Dataset: ml_waste_system (GitHub, Aayushkassey/ml_image_checker). Classes: high waste, invalid or clean, low waste, medium waste.

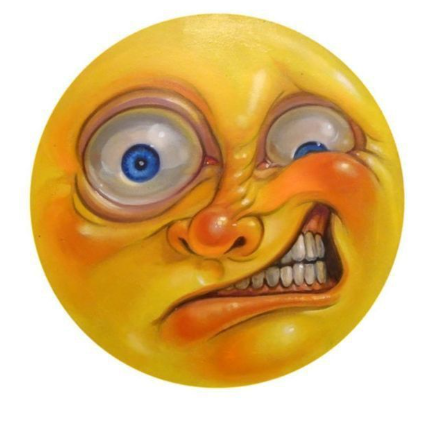
Label: invalid or clean

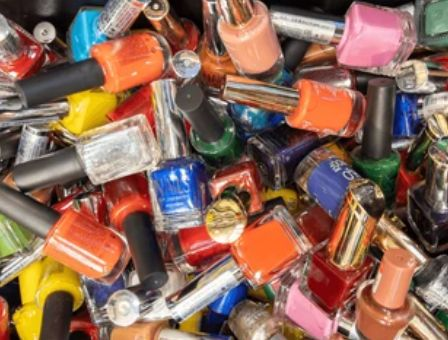
Label: medium waste

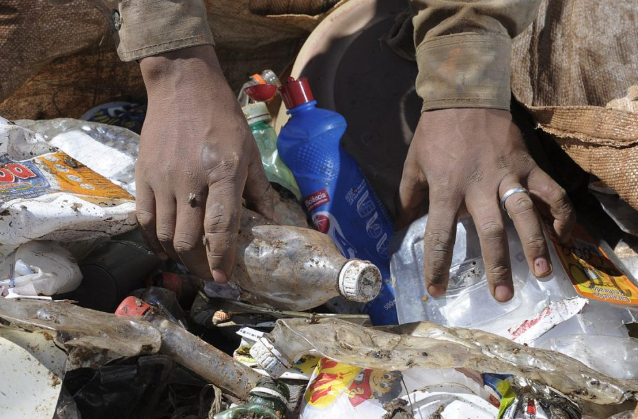
Label: low waste

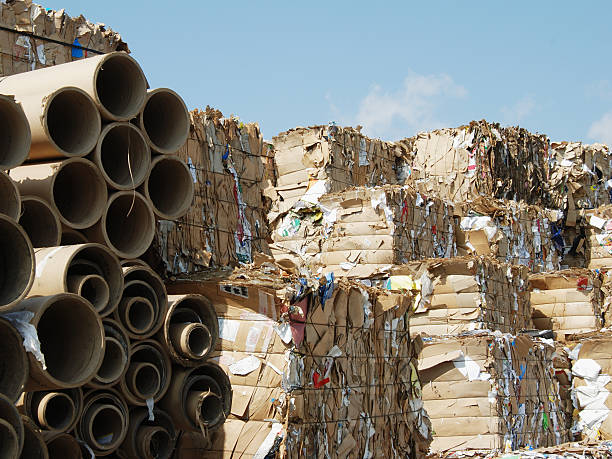
Label: high waste

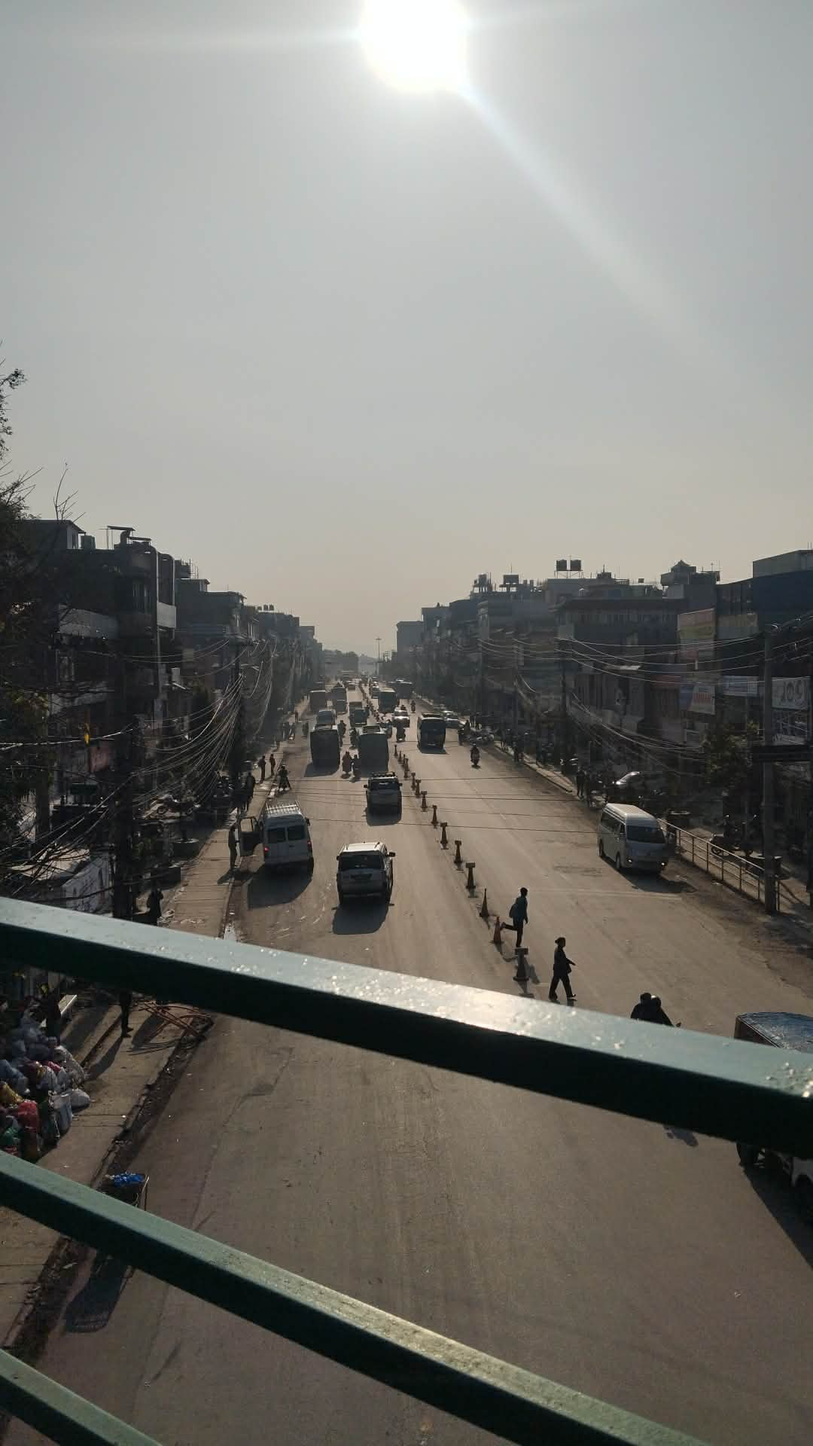
Label: invalid or clean

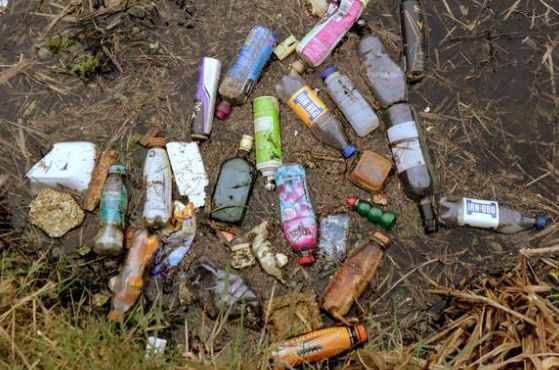
Label: medium waste
